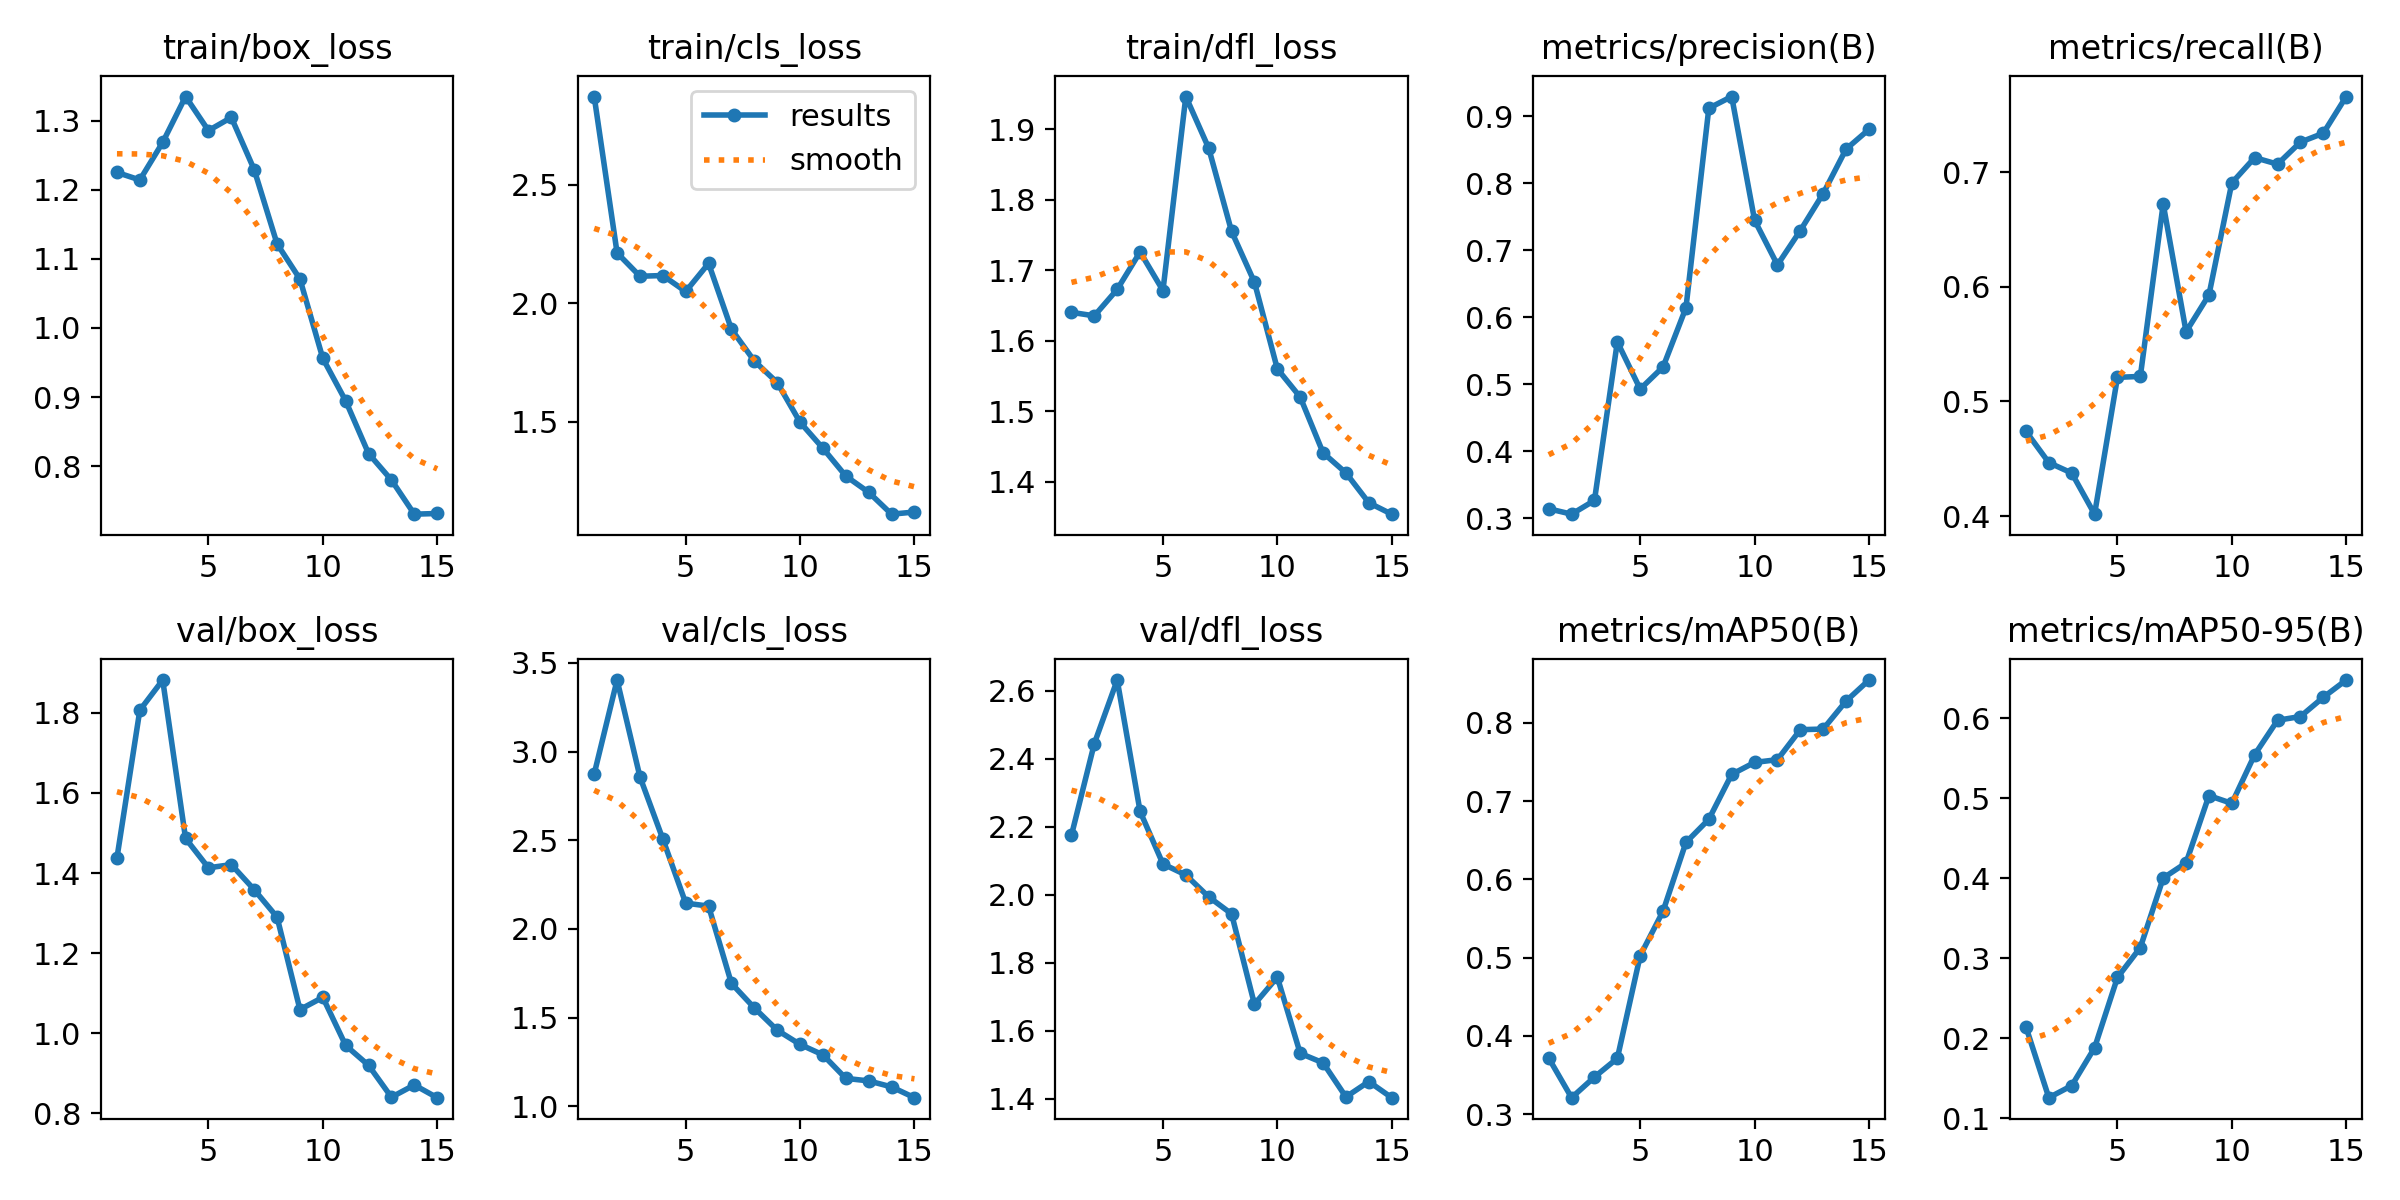

The table this chart was drawn from, first rows:
epoch, time, train/box_loss, train/cls_loss, train/dfl_loss, metrics/precision(B), metrics/recall(B), metrics/mAP50(B), metrics/mAP50-95(B), val/box_loss, val/cls_loss, val/dfl_loss, lr/pg0, lr/pg1, lr/pg2
1, 281.4, 1.225, 2.873, 1.64, 0.3141, 0.4739, 0.3718, 0.2142, 1.438, 2.874, 2.175, 0.0004143, 0.0004143, 0.0004143
2, 560.5, 1.214, 2.213, 1.635, 0.3061, 0.4466, 0.3211, 0.1258, 1.807, 3.403, 2.444, 0.000822, 0.000822, 0.000822
3, 838.9, 1.269, 2.115, 1.673, 0.3266, 0.4375, 0.3475, 0.1408, 1.882, 2.858, 2.631, 0.001194, 0.001194, 0.001194
4, 1117, 1.335, 2.118, 1.726, 0.5633, 0.4017, 0.3714, 0.1882, 1.486, 2.507, 2.245, 0.001132, 0.001132, 0.001132
5, 1394, 1.286, 2.05, 1.671, 0.4928, 0.521, 0.5025, 0.2759, 1.413, 2.146, 2.09, 0.001045, 0.001045, 0.001045
6, 1669, 1.305, 2.169, 1.946, 0.5259, 0.5218, 0.5595, 0.3134, 1.421, 2.129, 2.058, 0.0009406, 0.0009406, 0.0009406
7, 1944, 1.229, 1.891, 1.873, 0.6141, 0.6723, 0.6472, 0.4001, 1.358, 1.693, 1.993, 0.0008225, 0.0008225, 0.0008225
8, 2219, 1.122, 1.757, 1.755, 0.912, 0.5608, 0.6768, 0.4191, 1.29, 1.555, 1.943, 0.0006959, 0.0006959, 0.0006959
9, 2493, 1.071, 1.666, 1.683, 0.9295, 0.5929, 0.7342, 0.5031, 1.059, 1.429, 1.677, 0.0005666, 0.0005666, 0.0005666
10, 2767, 0.956, 1.499, 1.56, 0.7449, 0.6906, 0.7494, 0.4934, 1.089, 1.349, 1.757, 0.00044, 0.00044, 0.00044
11, 3042, 0.8944, 1.389, 1.52, 0.6781, 0.7127, 0.753, 0.5543, 0.9693, 1.29, 1.533, 0.0003219, 0.0003219, 0.0003219
12, 3319, 0.8182, 1.272, 1.441, 0.7295, 0.7069, 0.7913, 0.5972, 0.9196, 1.157, 1.505, 0.0002172, 0.0002172, 0.0002172
13, 3595, 0.7798, 1.203, 1.412, 0.7847, 0.7262, 0.7921, 0.6019, 0.84, 1.143, 1.405, 0.0001307, 0.0001307, 0.0001307
14, 3870, 0.7304, 1.111, 1.37, 0.851, 0.7339, 0.8278, 0.6259, 0.8705, 1.109, 1.45, 6.59937e-05, 6.59937e-05, 6.59937e-05
15, 4147, 0.7314, 1.12, 1.354, 0.8804, 0.7659, 0.8547, 0.6474, 0.8388, 1.049, 1.403, 2.60212e-05, 2.60212e-05, 2.60212e-05
